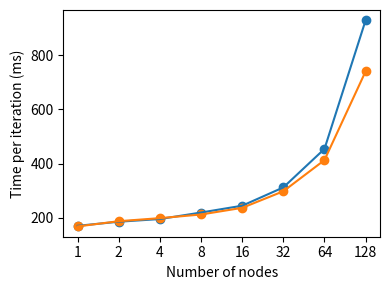

Source code (Python):
import matplotlib.ticker
from matplotlib import pyplot as plt

# Doreisa v0.1.5
data_1 = """1 170.16521334648132
2 185.2690351009369
4 195.1859700679779
8 219.19524550437927
16 244.32251572608948
32 311.8170154094696
64 453.9083671569824
128 928.2888233661652
255 2962.373"""  # Linear update from 254 to 255

# Doreisa v0.1.6
data_2 = """1 167.9294991493225
2 187.20595002174377
4 198.46129059791565
8 211.9185733795166
16 236.47691249847412
32 297.59584069252014
64 412.58087515830994
128 739.9024617671967
255 1429.899"""

xs, ys1, ys2 = [], [], []

for l1, l2 in zip(data_1.split("\n"), data_2.split("\n")):
    x1, y1 = map(float, l1.split(" "))
    x2, y2 = map(float, l2.split(" "))
    assert x1 == x2

    if x1 > 200:
        break

    xs.append(x1)
    ys1.append(y1)
    ys2.append(y2)

fig, ax1 = plt.subplots(1, 1, figsize=(4, 3))

# Total time per iteration
ax1.set_xlabel("Number of nodes")
ax1.set_ylabel("Time per iteration (ms)")

ax1.set_xscale("log")
# ax1.set_yscale("log")

ax1.get_xaxis().set_major_formatter(matplotlib.ticker.ScalarFormatter())
ax1.get_xaxis().minorticks_off()
ax1.set_xticks(xs)

ax1.plot(xs, ys1)
ax1.scatter(xs, ys1)

ax1.plot(xs, ys2)
ax1.scatter(xs, ys2)

plt.tight_layout()
plt.savefig("exp-02-total-time-v0.1.5.svg")
